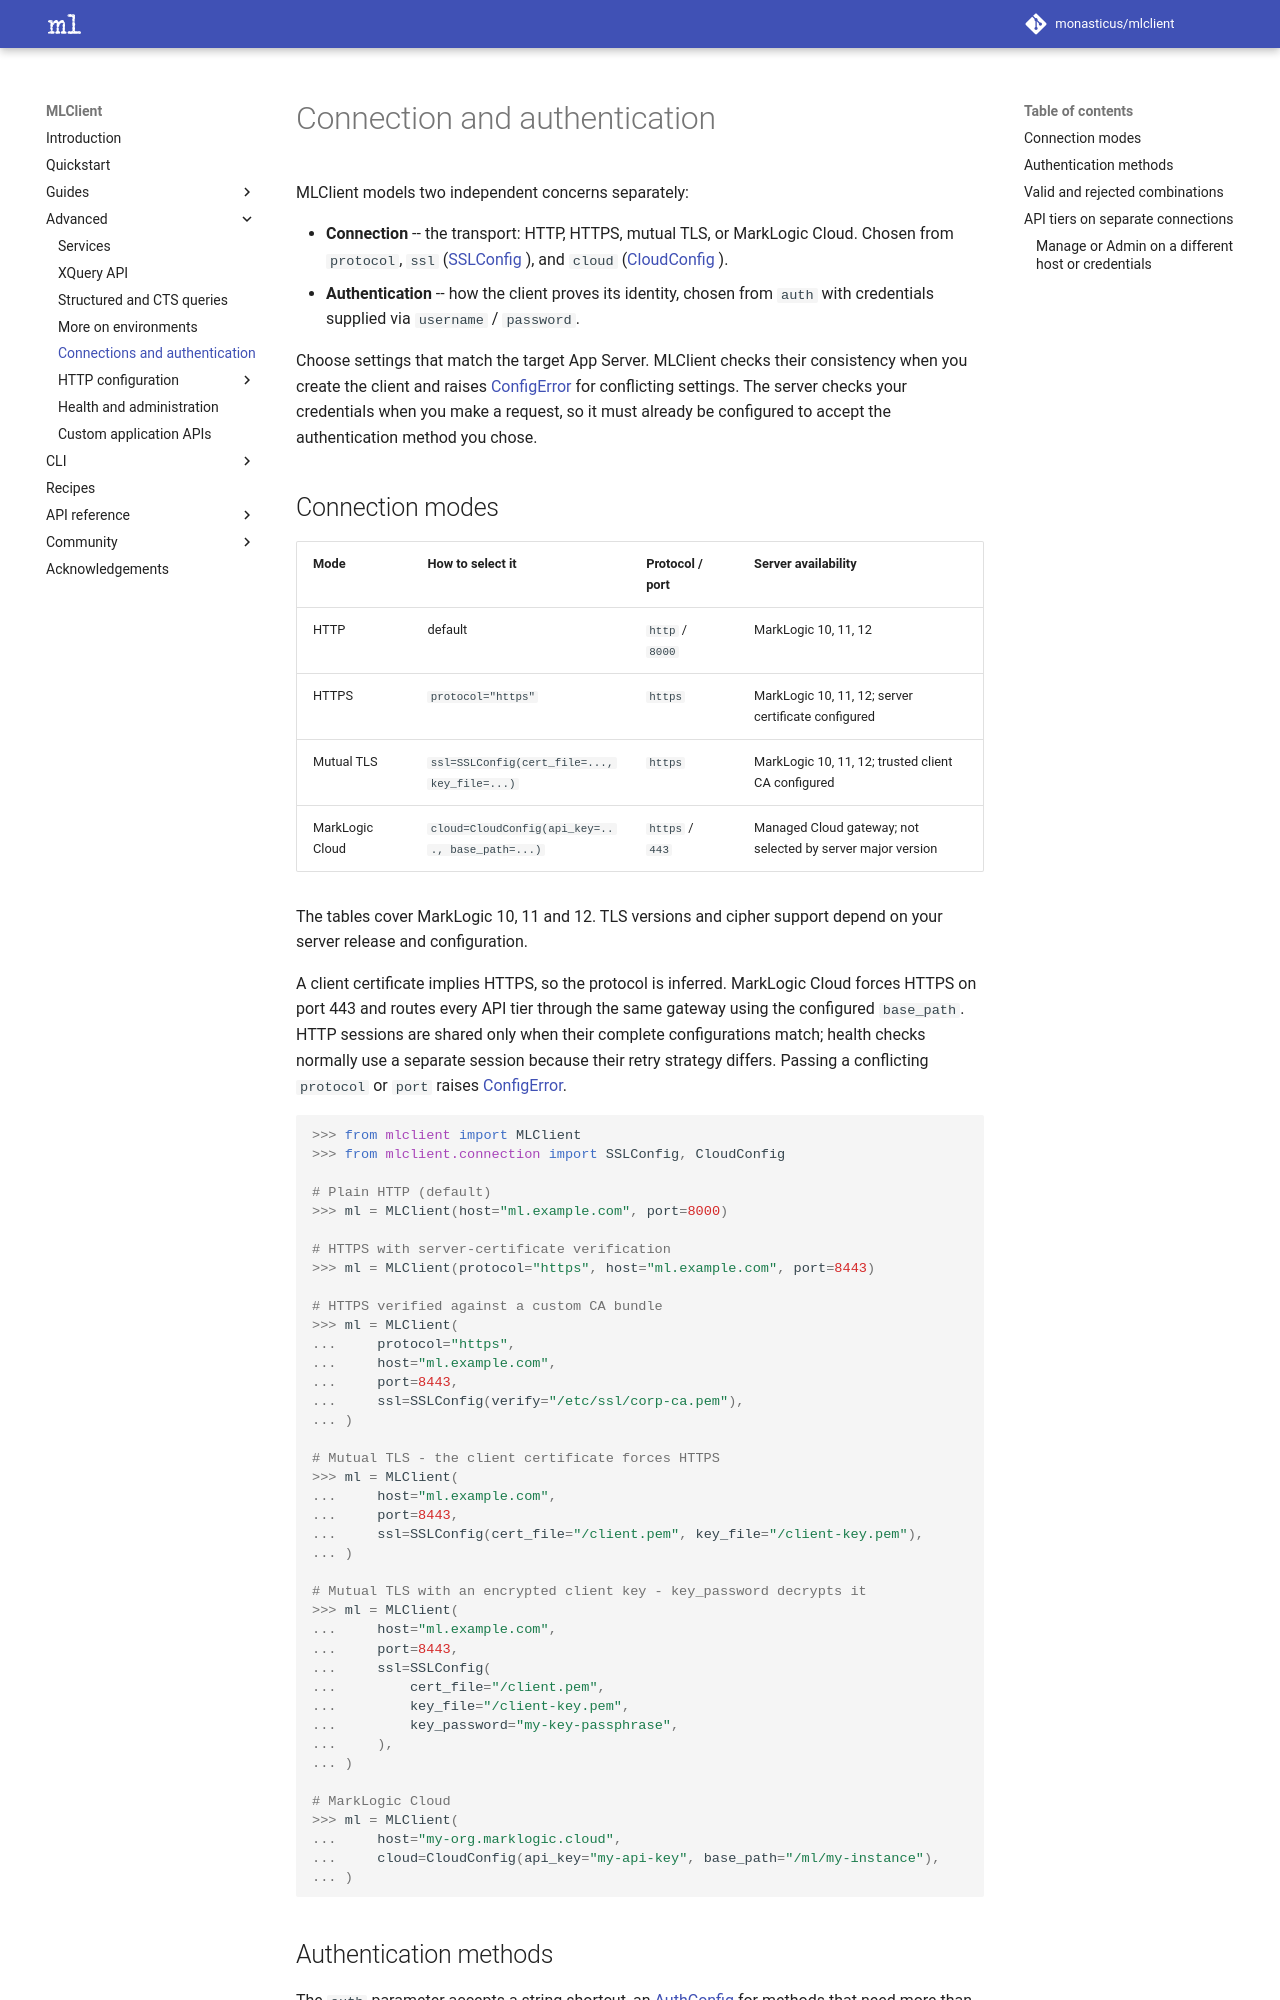

repository: monasticus/mlclient · page: dev/advanced/connections/index.html · generator: mkdocs

# Connection and authentication

MLClient models two independent concerns separately:

- **Connection** -- the transport: HTTP, HTTPS, mutual TLS, or MarkLogic Cloud. Chosen from `protocol`, `ssl` ([SSLConfig][mlclient.connection.SSLConfig] ), and `cloud` ([CloudConfig][mlclient.connection.CloudConfig] ).
- **Authentication** -- how the client proves its identity, chosen from `auth` with credentials supplied via `username` / `password`.

Choose settings that match the target App Server. MLClient checks their
consistency when you create the client and raises
[ConfigError][mlclient.exceptions.ConfigError] for conflicting settings.
The server checks your credentials when you make a request, so it must already
be configured to accept the authentication method you chose.

## Connection modes

| Mode | How to select it | Protocol / port | Server availability |
|----|----|----|----|
| HTTP | default | `http` / `8000` | MarkLogic 10, 11, 12 |
| HTTPS | `protocol="https"` | `https` | MarkLogic 10, 11, 12; server certificate configured |
| Mutual TLS | `ssl=SSLConfig(cert_file=..., key_file=...)` | `https` | MarkLogic 10, 11, 12; trusted client CA configured |
| MarkLogic Cloud | `cloud=CloudConfig(api_key=..., base_path=...)` | `https` / `443` | Managed Cloud gateway; not selected by server major version |

The tables cover MarkLogic 10, 11 and 12. TLS versions and cipher support
depend on your server release and configuration.

A client certificate implies HTTPS, so the protocol is inferred. MarkLogic Cloud forces HTTPS on port 443 and routes every API tier through the same gateway using the configured `base_path`. HTTP sessions are shared only when their complete configurations match; health checks normally use a separate session because their retry strategy differs. Passing a conflicting `protocol` or `port` raises [ConfigError][mlclient.exceptions.ConfigError].

```python
>>> from mlclient import MLClient
>>> from mlclient.connection import SSLConfig, CloudConfig

# Plain HTTP (default)
>>> ml = MLClient(host="ml.example.com", port=8000)

# HTTPS with server-certificate verification
>>> ml = MLClient(protocol="https", host="ml.example.com", port=8443)

# HTTPS verified against a custom CA bundle
>>> ml = MLClient(
...     protocol="https",
...     host="ml.example.com",
...     port=8443,
...     ssl=SSLConfig(verify="/etc/ssl/corp-ca.pem"),
... )

# Mutual TLS - the client certificate forces HTTPS
>>> ml = MLClient(
...     host="ml.example.com",
...     port=8443,
...     ssl=SSLConfig(cert_file="/client.pem", key_file="/client-key.pem"),
... )

# Mutual TLS with an encrypted client key - key_password decrypts it
>>> ml = MLClient(
...     host="ml.example.com",
...     port=8443,
...     ssl=SSLConfig(
...         cert_file="/client.pem",
...         key_file="/client-key.pem",
...         key_password="my-key-passphrase",
...     ),
... )

# MarkLogic Cloud
>>> ml = MLClient(
...     host="my-org.marklogic.cloud",
...     cloud=CloudConfig(api_key="my-api-key", base_path="/ml/my-instance"),
... )
```
